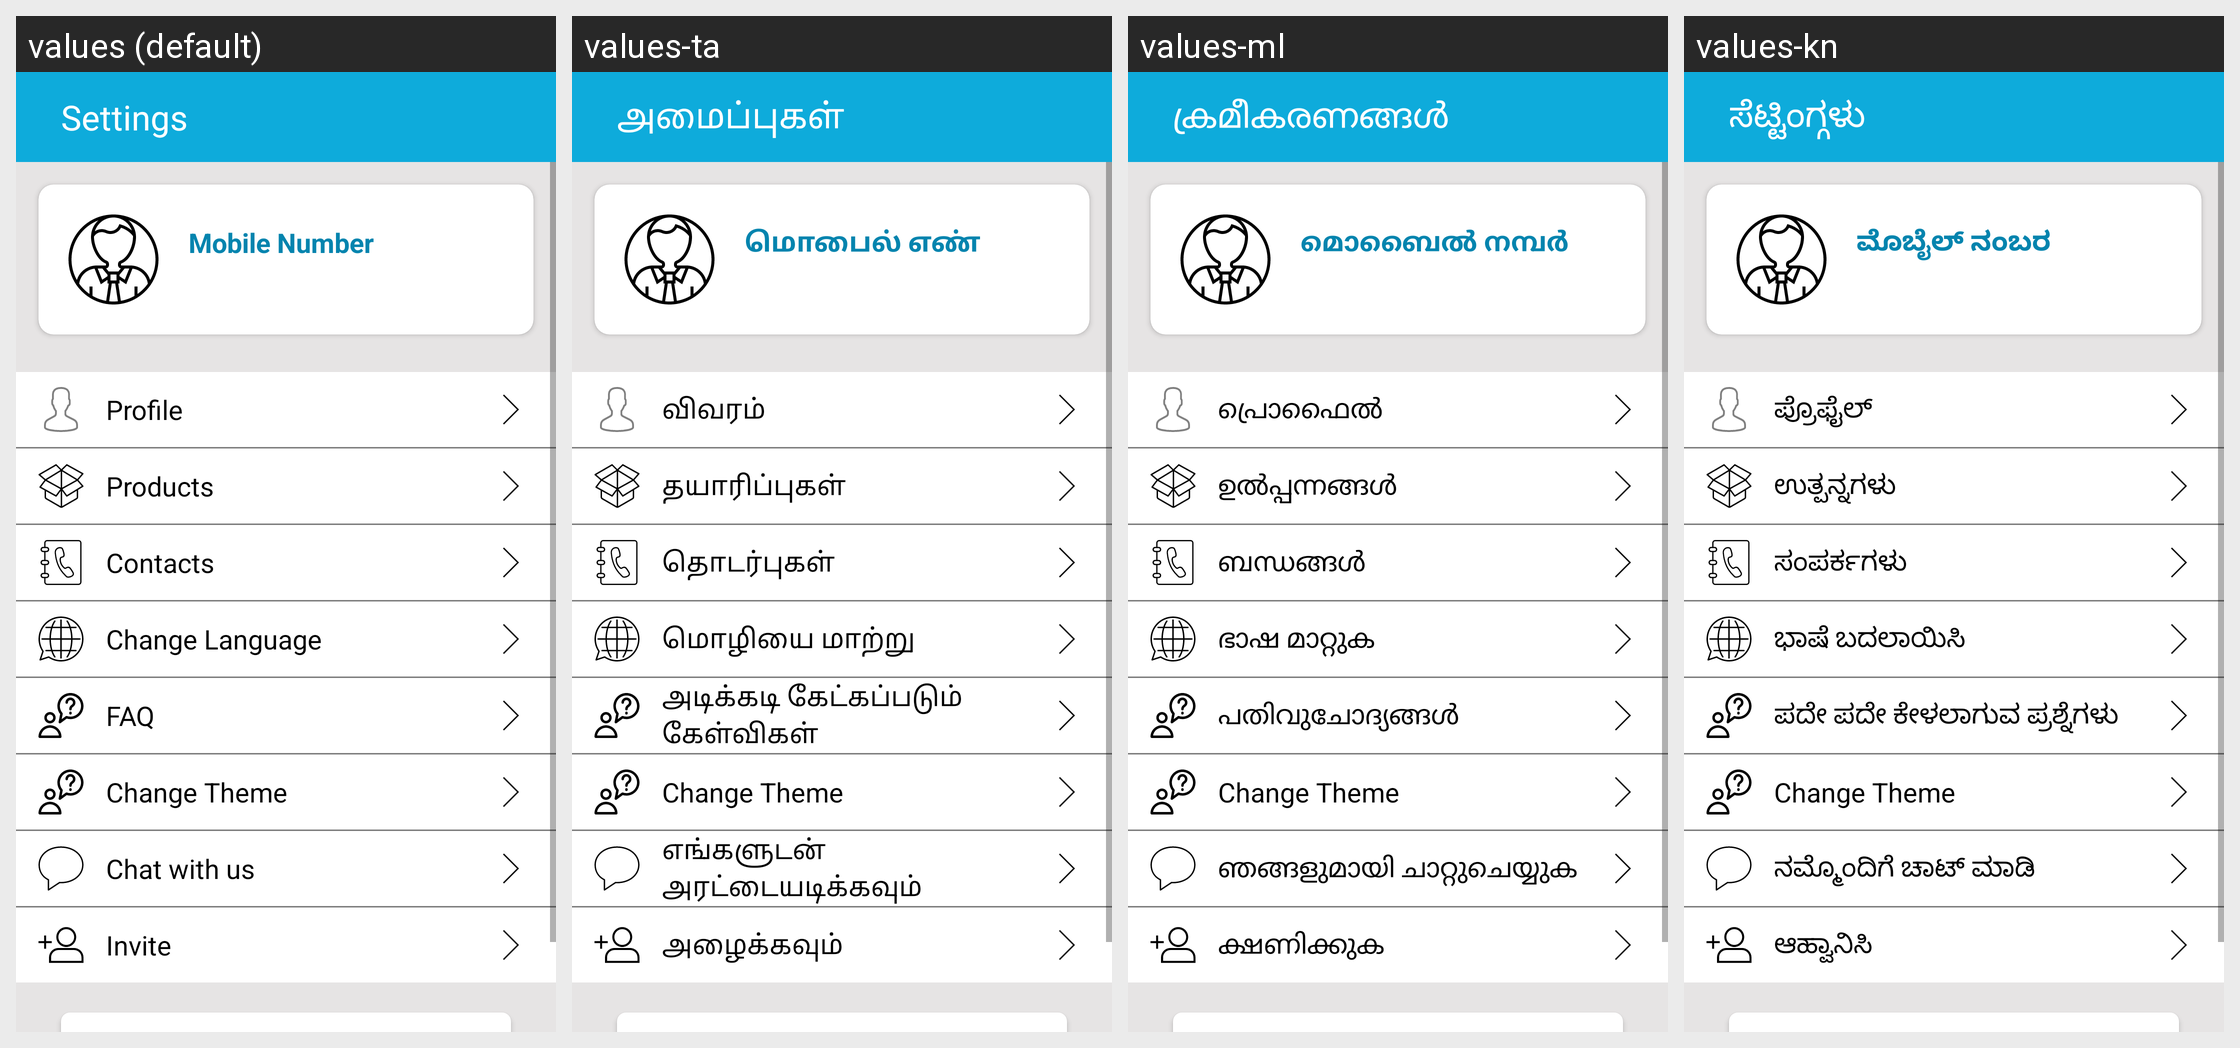

Locale-by-locale string values for the Android screen shown in this grid:
Android screen res/layout/fragment_settings.xml rendered under 4 locales, left to right: values (default), values-ta, values-ml, values-kn. Device: Nexus 5 (rendered at 1080×1920; each locale shown at half size, 540×960, under a caption strip naming it); theme AppTheme.
Other locales in the repository, not shown: values-bn, values-gu, values-hi, values-mr, values-pa, values-te.
Strings drawn on this screen, with the default value and each locale's value (text and hints the layout hard-codes, and strings that could not be matched under every locale, appear in the picture but are not listed):

txt_app_settings
  values: Settings
  values-ta: அமைப்புகள்
  values-ml: ക്രമീകരണങ്ങൾ
  values-kn: ಸೆಟ್ಟಿಂಗ್ಗಳು

text_mobile_number
  values: Mobile Number
  values-ta: மொபைல் எண்
  values-ml: മൊബൈൽ നമ്പർ
  values-kn: ಮೊಬೈಲ್ ನಂಬರ

txt_profile
  values: Profile
  values-ta: விவரம்
  values-ml: പ്രൊഫൈൽ
  values-kn: ಪ್ರೊಫೈಲ್

txt_products
  values: Products
  values-ta: தயாரிப்புகள்
  values-ml: ഉൽപ്പന്നങ്ങൾ
  values-kn: ಉತ್ಪನ್ನಗಳು

contacts
  values: Contacts
  values-ta: தொடர்புகள்
  values-ml: ബന്ധങ്ങൾ
  values-kn: ಸಂಪರ್ಕಗಳು

txt_change_language
  values: Change Language
  values-ta: மொழியை மாற்று
  values-ml: ഭാഷ മാറ്റുക
  values-kn: ಭಾಷೆ ಬದಲಾಯಿಸಿ

txt_faq
  values: FAQ
  values-ta: அடிக்கடி கேட்கப்படும் கேள்விகள்
  values-ml: പതിവുചോദ്യങ്ങൾ
  values-kn: ಪದೇ ಪದೇ ಕೇಳಲಾಗುವ ಪ್ರಶ್ನೆಗಳು

txt_theme
  values: Change Theme
  values-ta: Change Theme
  values-ml: Change Theme
  values-kn: Change Theme

txt_chat_with_us
  values: Chat with us
  values-ta: எங்களுடன் அரட்டையடிக்கவும்
  values-ml: ഞങ്ങളുമായി ചാറ്റുചെയ്യുക
  values-kn: ನಮ್ಮೊಂದಿಗೆ ಚಾಟ್ ಮಾಡಿ

txt_invite
  values: Invite
  values-ta: அழைக்கவும்
  values-ml: ക്ഷണിക്കുക
  values-kn: ಆಹ್ವಾನಿಸಿ
